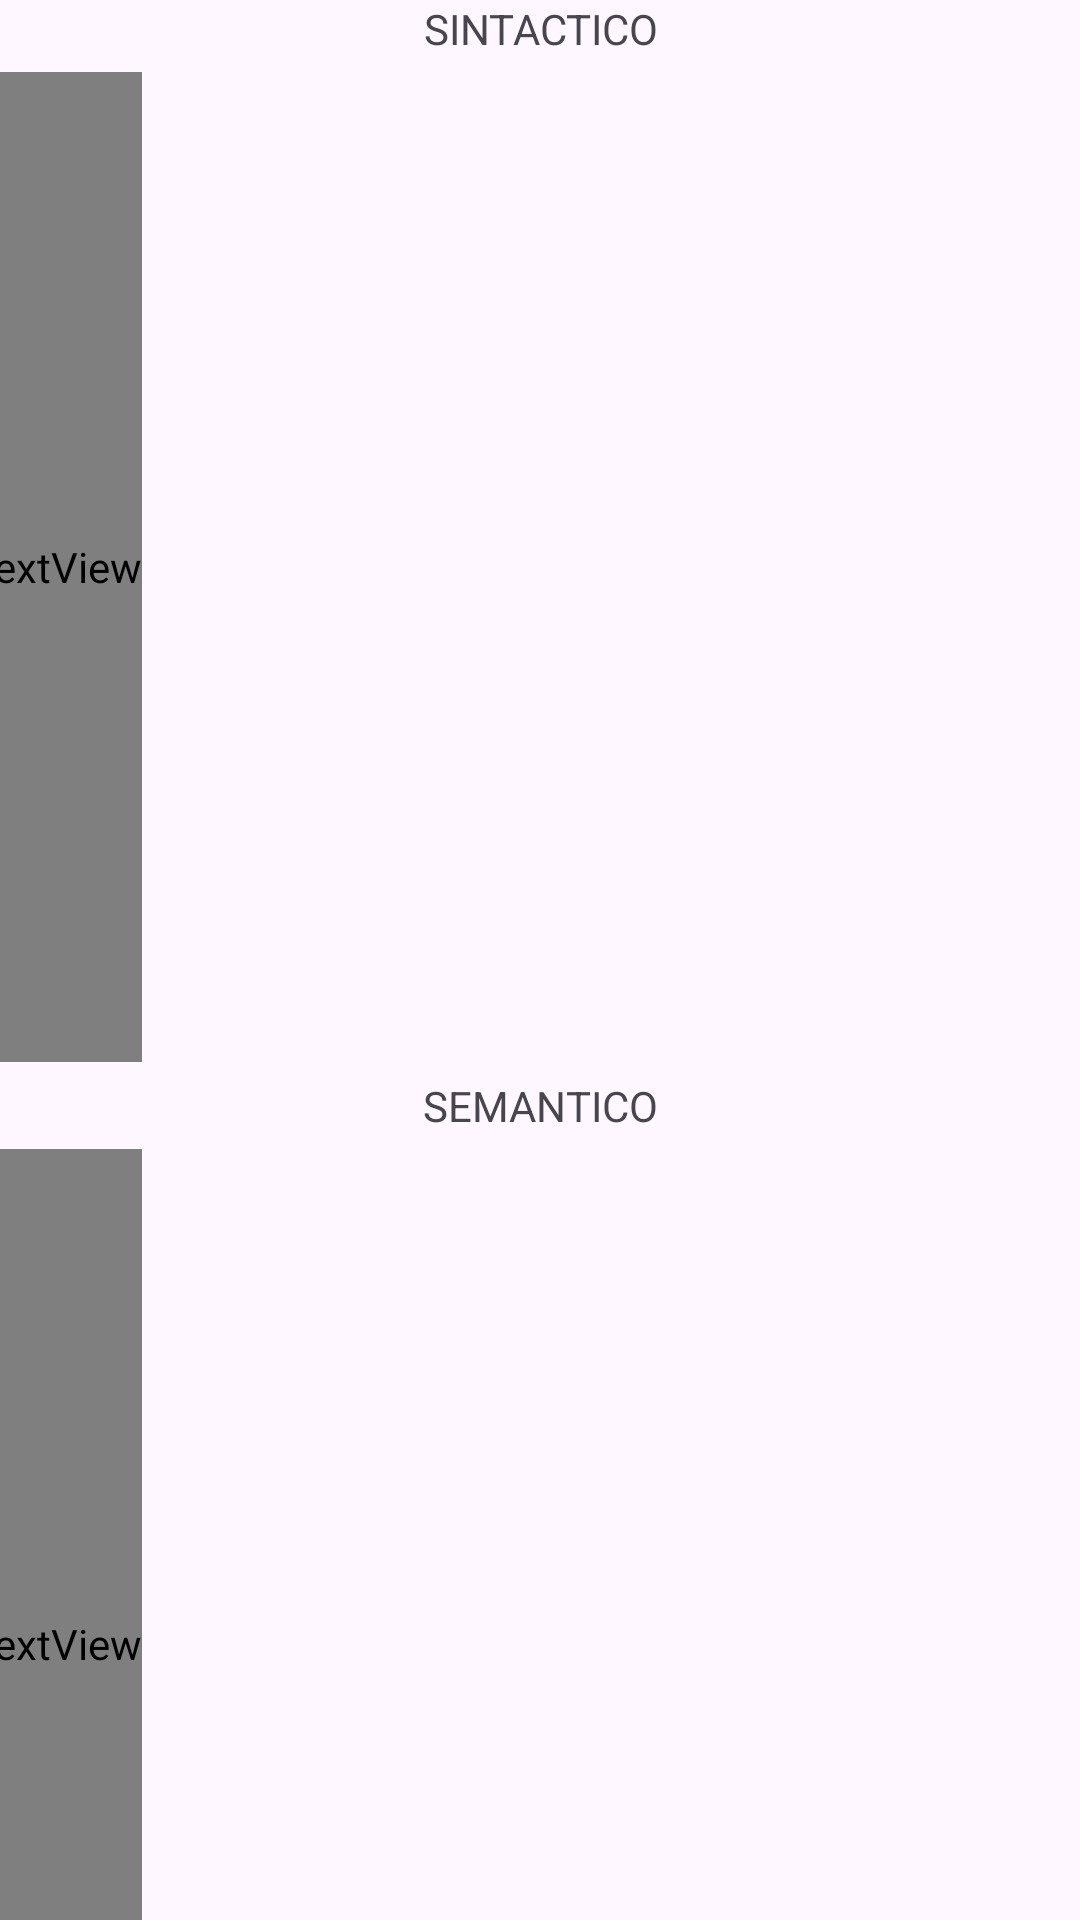

Write the Android layout XML for this screen, with the resource values it uses.
<!-- AndroidManifest.xml: application theme Theme.DashB -->
<!-- res/layout/activity_resultados.xml -->
<?xml version="1.0" encoding="utf-8"?>
<androidx.constraintlayout.widget.ConstraintLayout xmlns:android="http://schemas.android.com/apk/res/android"
    xmlns:app="http://schemas.android.com/apk/res-auto"
    xmlns:tools="http://schemas.android.com/tools"
    android:id="@+id/main"
    android:layout_width="match_parent"
    android:layout_height="match_parent"
    android:layout_margin="5dp"
    tools:context=".Resultados">

    <TextView
        android:id="@+id/textView2"
        android:layout_width="200dp"
        android:layout_height="wrap_content"
        android:gravity="center"
        android:text="SINTACTICO"
        app:layout_constraintEnd_toEndOf="parent"
        app:layout_constraintStart_toStartOf="parent"
        app:layout_constraintTop_toTopOf="parent" />

    <HorizontalScrollView
        android:id="@+id/horizontalScrollView"
        android:layout_width="390dp"
        android:layout_height="340dp"
        android:padding="5dp"
        app:layout_constraintEnd_toEndOf="parent"
        app:layout_constraintStart_toStartOf="parent"
        app:layout_constraintTop_toBottomOf="@+id/textView2">

        <LinearLayout
            android:layout_width="wrap_content"
            android:layout_height="match_parent"
            android:orientation="vertical">

            <TextView
                android:id="@+id/report_sintactico"
                android:layout_width="match_parent"
                android:layout_height="match_parent"
                android:fontFamily="@font/jetbrains_mono_light"
                android:scrollbars="horizontal|vertical"
                android:textSize="16sp" />

        </LinearLayout>
    </HorizontalScrollView>

    <TextView
        android:id="@+id/textView3"
        android:layout_width="200dp"
        android:layout_height="wrap_content"
        android:gravity="center"
        android:text="SEMANTICO"
        app:layout_constraintEnd_toEndOf="parent"
        app:layout_constraintStart_toStartOf="parent"
        app:layout_constraintTop_toBottomOf="@+id/horizontalScrollView" />

    <HorizontalScrollView
        android:id="@+id/horizontalScrollView2"
        android:layout_width="390dp"
        android:layout_height="340dp"
        android:padding="5dp"
        app:layout_constraintEnd_toEndOf="parent"
        app:layout_constraintStart_toStartOf="parent"
        app:layout_constraintTop_toBottomOf="@+id/textView3">

        <LinearLayout
            android:layout_width="wrap_content"
            android:layout_height="match_parent"
            android:orientation="vertical">

            <TextView
                android:id="@+id/report_semantico"
                android:layout_width="match_parent"
                android:layout_height="match_parent"
                android:fontFamily="@font/jetbrains_mono_light"
                android:includeFontPadding="false"
                android:scrollbars="horizontal|vertical"
                android:textSize="16sp" />

        </LinearLayout>
    </HorizontalScrollView>

    <Button
        android:id="@+id/button_save"
        android:layout_width="wrap_content"
        android:layout_height="wrap_content"
        android:text="GUARDAR"
        app:layout_constraintBottom_toBottomOf="parent"
        app:layout_constraintEnd_toEndOf="parent"
        app:layout_constraintStart_toStartOf="parent"
        app:layout_constraintTop_toBottomOf="@+id/horizontalScrollView2" />


</androidx.constraintlayout.widget.ConstraintLayout>
<!-- resources referenced by this layout -->
<resources>
  <style name="Theme.DashB" parent="Base.Theme.DashB" />
  <style name="Base.Theme.DashB" parent="Theme.Material3.DayNight.NoActionBar">
          
          
      </style>
</resources>
